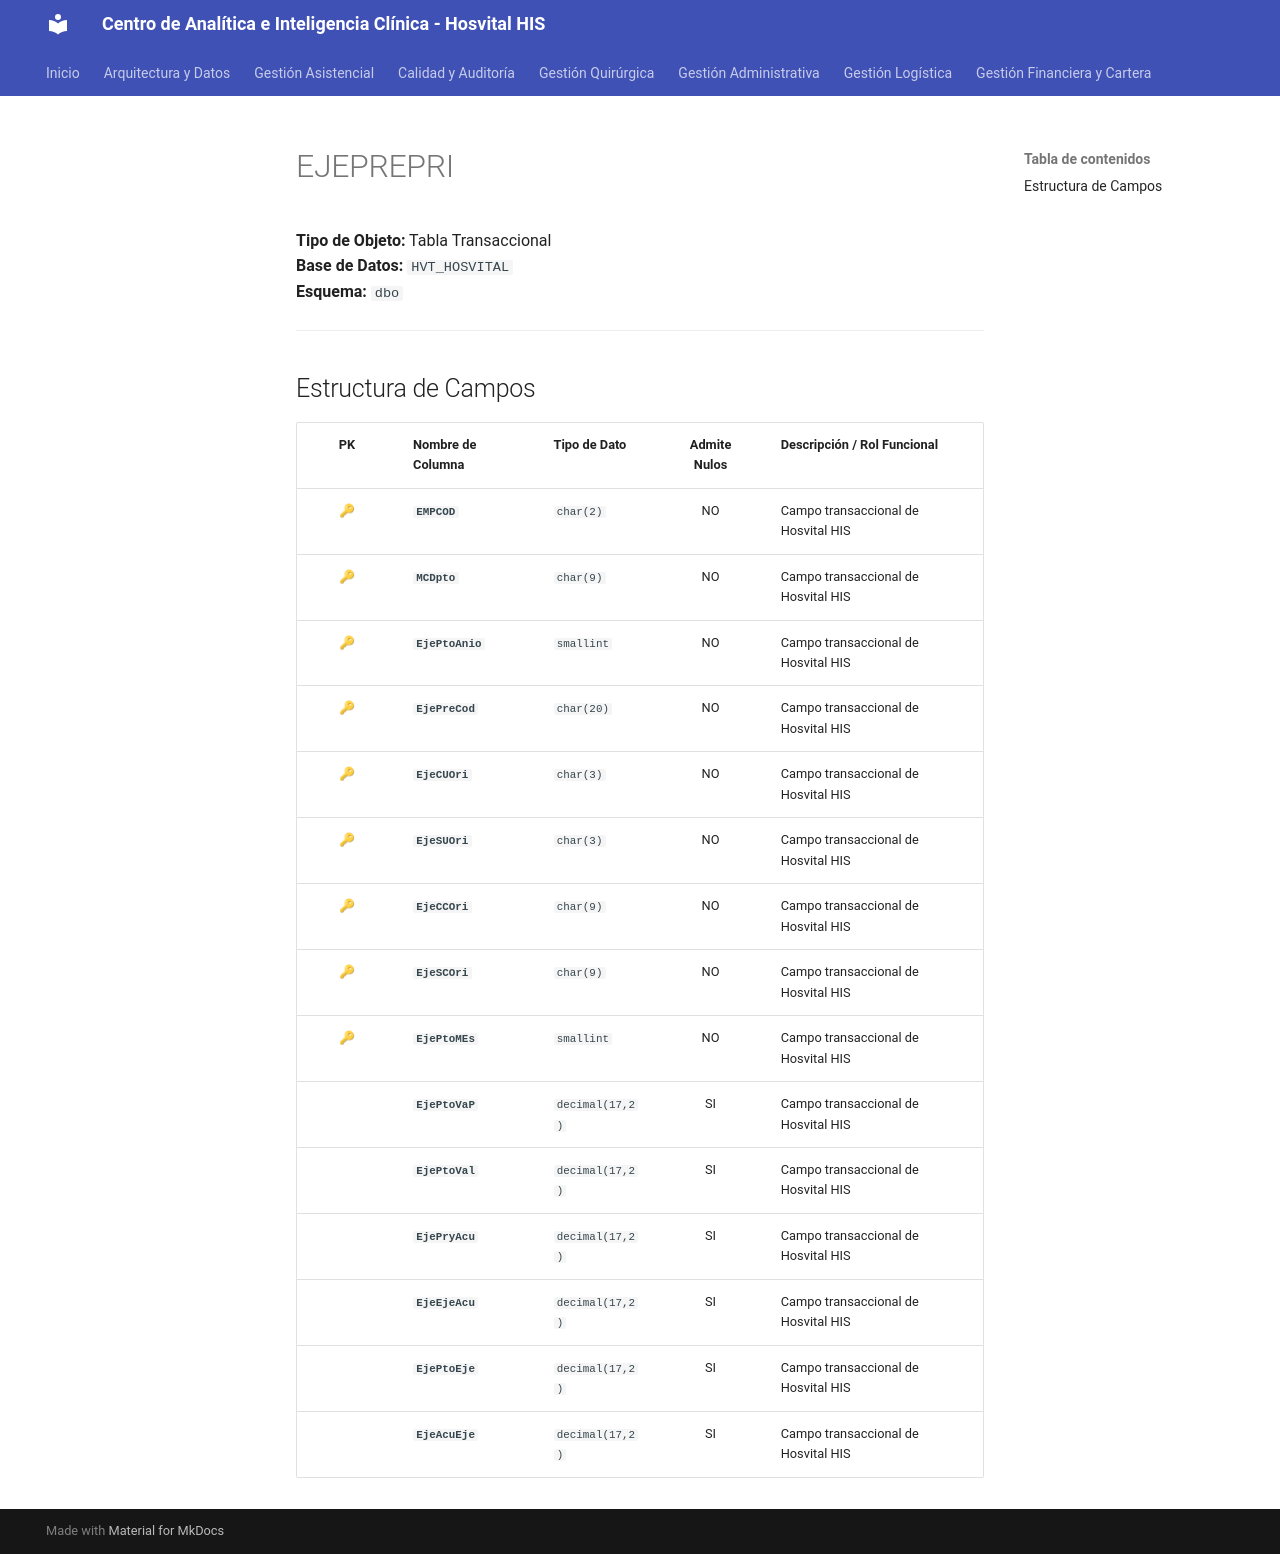

repository: SoporteSaludtech/superset-docs · page: diccionario-general/EJEPREPRI/index.html · generator: mkdocs

# EJEPREPRI

**Tipo de Objeto:** Tabla Transaccional  
**Base de Datos:** `HVT_HOSVITAL`  
**Esquema:** `dbo`

---

## Estructura de Campos

| PK | Nombre de Columna | Tipo de Dato | Admite Nulos | Descripción / Rol Funcional |
| :-: | :--- | :--- | :-: | :--- |
| 🔑 | **`EMPCOD`** | `char(2)` | NO | Campo transaccional de Hosvital HIS |
| 🔑 | **`MCDpto`** | `char(9)` | NO | Campo transaccional de Hosvital HIS |
| 🔑 | **`EjePtoAnio`** | `smallint` | NO | Campo transaccional de Hosvital HIS |
| 🔑 | **`EjePreCod`** | `char(20)` | NO | Campo transaccional de Hosvital HIS |
| 🔑 | **`EjeCUOri`** | `char(3)` | NO | Campo transaccional de Hosvital HIS |
| 🔑 | **`EjeSUOri`** | `char(3)` | NO | Campo transaccional de Hosvital HIS |
| 🔑 | **`EjeCCOri`** | `char(9)` | NO | Campo transaccional de Hosvital HIS |
| 🔑 | **`EjeSCOri`** | `char(9)` | NO | Campo transaccional de Hosvital HIS |
| 🔑 | **`EjePtoMEs`** | `smallint` | NO | Campo transaccional de Hosvital HIS |
|  | **`EjePtoVaP`** | `decimal(17,2)` | SI | Campo transaccional de Hosvital HIS |
|  | **`EjePtoVal`** | `decimal(17,2)` | SI | Campo transaccional de Hosvital HIS |
|  | **`EjePryAcu`** | `decimal(17,2)` | SI | Campo transaccional de Hosvital HIS |
|  | **`EjeEjeAcu`** | `decimal(17,2)` | SI | Campo transaccional de Hosvital HIS |
|  | **`EjePtoEje`** | `decimal(17,2)` | SI | Campo transaccional de Hosvital HIS |
|  | **`EjeAcuEje`** | `decimal(17,2)` | SI | Campo transaccional de Hosvital HIS |
